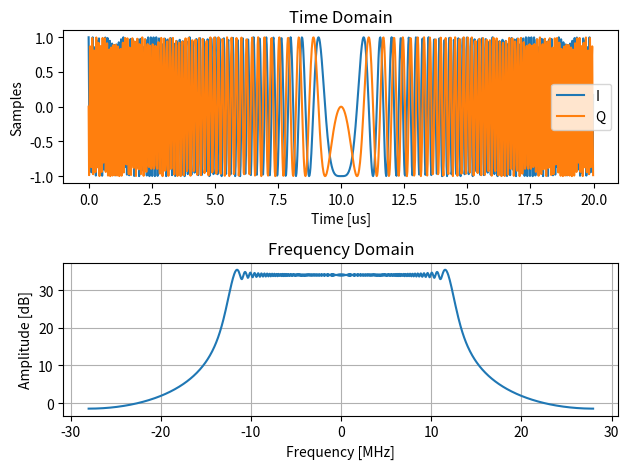

Write Python code to recreate this figure.
# This Program visuaizes the chirps generated without having to run the SDR model.

import matplotlib.pyplot as plt
import numpy as np
import scipy
from scipy.signal import find_peaks # not yet used
from numpy import random #not yet used

##Original parameters from the yaml
chirp_type = 'linear'
sample_rate = 56e6 #[Hz] Sample rate of the SDR
chirp_bandwidth = 25e6 #[Hz] Bandwidth of the chirp
chirp_length = 20e-6 #[s] Length of the chirp
offset = 0e6 #[Hz] LO offset for the chirp
window = 'rectangular' #windowing function for the chirp
pulse_length = 20e-6 #[s] Length of the pulse, default to chirp_length if not specified
end_freq = chirp_bandwidth / 2 # Chirp goes from -BW/2 to BW/2

#chirp generation with'rectangular' windowing function
start_freq = -1 * end_freq
start_freq += offset
end_freq += offset
ts = np.arange(0, chirp_length-(1/(2*sample_rate)), 1/(sample_rate))
ts_zp = np.arange(0, (pulse_length)-(1/(2*sample_rate)), 1/(sample_rate))
ph = 2*np.pi*((start_freq)*ts + (end_freq - start_freq) * ts**2 / (2*chirp_length))
chirp_complex = np.exp(1j*ph)
chirp_complex = np.pad(chirp_complex, (int(np.floor(ts_zp.size - ts.size)/2),), 'constant')
chirp_complex = chirp_complex


fig, axs = plt.subplots(2,1)
# Time domain plot
axs[0].plot(ts*1e6, np.real(chirp_complex), label='I')
axs[0].plot(ts*1e6, np.imag(chirp_complex), label='Q')
axs[0].set_xlabel('Time [us]')
axs[0].set_ylabel('Samples')
axs[0].set_title('Time Domain')
axs[0].legend()

# Frequency domain plot
freqs = scipy.fft.fftshift(scipy.fft.fftfreq(chirp_complex.size, d=1/sample_rate))
ms = 20*np.log10(scipy.fft.fftshift(np.abs(scipy.fft.fft(chirp_complex))))
axs[1].plot(freqs/1e6, ms)
axs[1].set_xlabel('Frequency [MHz]')
axs[1].set_ylabel('Amplitude [dB]')
axs[1].set_title('Frequency Domain')
axs[1].grid()
fig.tight_layout()
plt.show()
